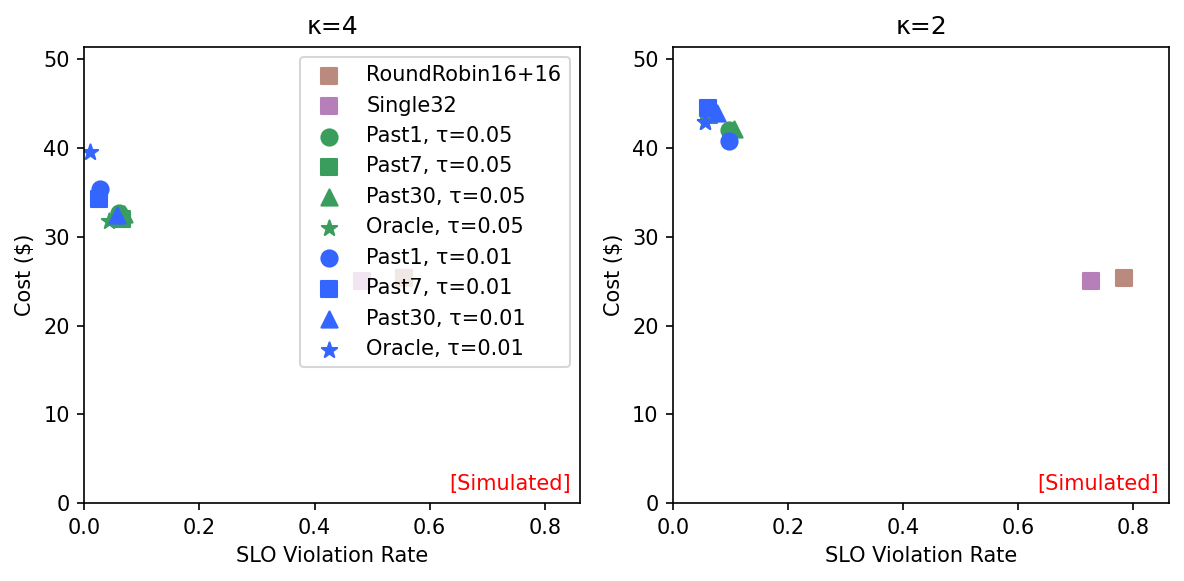

Values plotted in this chart, from the file beside it:
row, col, panel_title, x_metric, label, x, y
0, 0, κ=4, binary, RoundRobin16+16, 0.5553, 25.37
0, 0, κ=4, binary, Single32, 0.482, 24.98
0, 0, κ=4, binary, Past1, τ=0.05, 0.06034, 32.69
0, 0, κ=4, binary, Past7, τ=0.05, 0.06537, 32.06
0, 0, κ=4, binary, Past30, τ=0.05, 0.06897, 32.54
0, 0, κ=4, binary, Oracle, τ=0.05, 0.0431, 31.81
0, 0, κ=4, binary, Past1, τ=0.01, 0.0273, 35.42
0, 0, κ=4, binary, Past7, τ=0.01, 0.02586, 34.26
0, 0, κ=4, binary, Past30, τ=0.01, 0.05603, 32.51
0, 0, κ=4, binary, Oracle, τ=0.01, 0.009339, 39.53
0, 1, κ=2, binary, RoundRobin16+16, 0.7845, 25.37
0, 1, κ=2, binary, Single32, 0.7256, 24.98
0, 1, κ=2, binary, Past1, τ=0.05, 0.09626, 42.05
0, 1, κ=2, binary, Past7, τ=0.05, 0.0625, 43.78
0, 1, κ=2, binary, Past30, τ=0.05, 0.1049, 42.17
0, 1, κ=2, binary, Oracle, τ=0.05, 0.05532, 42.89
0, 1, κ=2, binary, Past1, τ=0.01, 0.09626, 40.75
0, 1, κ=2, binary, Past7, τ=0.01, 0.06106, 44.54
0, 1, κ=2, binary, Past30, τ=0.01, 0.07543, 43.94
0, 1, κ=2, binary, Oracle, τ=0.01, 0.05532, 42.89
